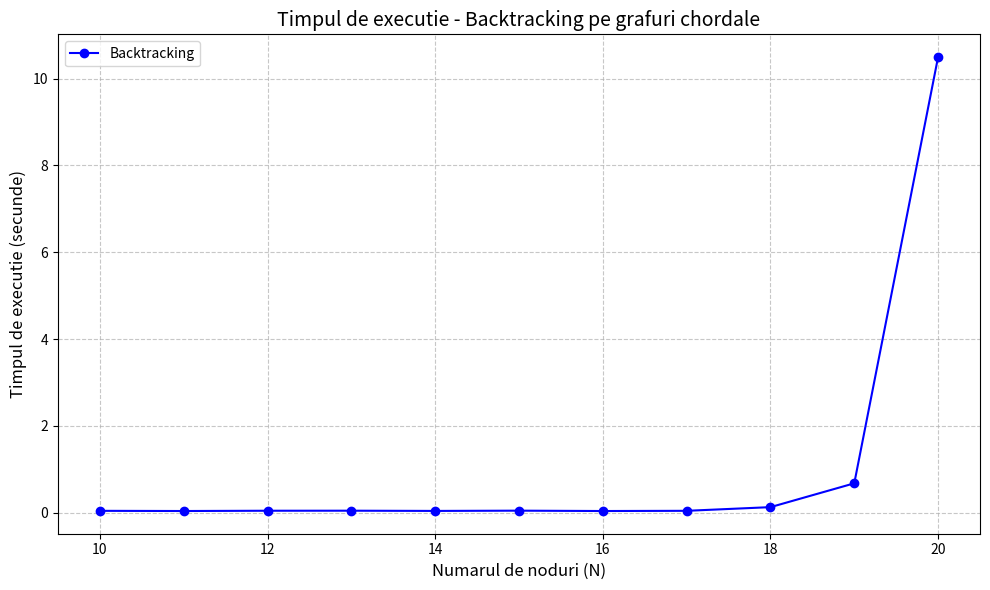
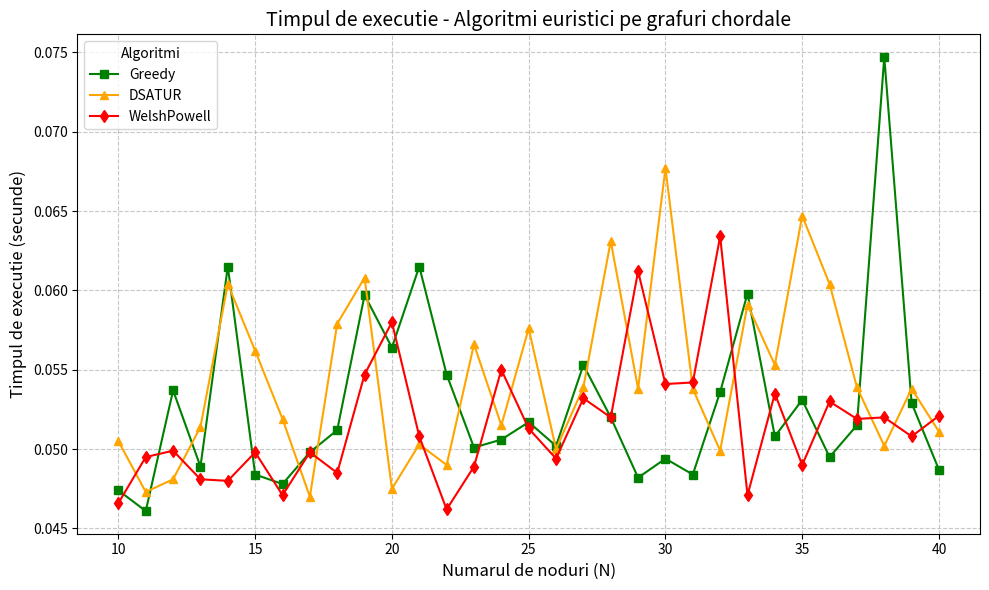

Write Python code to recreate these figures, in order.
import matplotlib.pyplot as plt

nodes_chordal = [10, 11, 12, 13, 14, 15, 16, 17, 18, 19, 20, 21, 22, 23, 24, 25, 26, 27, 28, 29, 30, 31, 32, 33, 34, 35, 36, 37, 38, 39, 40]
backtracking_times_chordal = [0.0424, 0.0382, 0.0445, 0.0455, 0.0403, 0.0463, 0.0380, 0.0428, 0.1274, 0.6766, 10.4985]
greedy_times_chordal = [0.0474, 0.0461, 0.0537, 0.0489, 0.0615, 0.0484, 0.0478, 0.0498, 0.0512, 0.0597, 0.0564, 0.0615, 0.0547, 0.0501, 0.0506, 0.0517, 0.0502, 0.0553, 0.0520, 0.0482, 0.0494, 0.0484, 0.0536, 0.0598, 0.0508, 0.0531, 0.0495, 0.0515, 0.0747, 0.0529, 0.0487]
dsatur_times_chordal = [0.0505, 0.0473, 0.0481, 0.0514, 0.0604, 0.0562, 0.0519, 0.0470, 0.0579, 0.0608, 0.0475, 0.0503, 0.0490, 0.0566, 0.0515, 0.0576, 0.0500, 0.0539, 0.0631, 0.0538, 0.0677, 0.0538, 0.0499, 0.0591, 0.0553, 0.0647, 0.0604, 0.0539, 0.0502, 0.0538, 0.0511]
welshpowell_times_chordal = [0.0466, 0.0495, 0.0499, 0.0481, 0.0480, 0.0498, 0.0471, 0.0498, 0.0485, 0.0547, 0.0580, 0.0508, 0.0462, 0.0489, 0.0550, 0.0513, 0.0494, 0.0532, 0.0520, 0.0612, 0.0541, 0.0542, 0.0634, 0.0471, 0.0535, 0.0490, 0.0530, 0.0519, 0.0520, 0.0508, 0.0521]

plt.figure(figsize=(10, 6))

# Backtracking
plt.plot(nodes_chordal[:len(backtracking_times_chordal)], backtracking_times_chordal, 
         marker='o', color='blue', label='Backtracking')

plt.title("Timpul de executie - Backtracking pe grafuri chordale", fontsize=14)
plt.xlabel("Numarul de noduri (N)", fontsize=12)
plt.ylabel("Timpul de executie (secunde)", fontsize=12)
plt.legend()
plt.grid(True, linestyle='--', alpha=0.7)
plt.tight_layout()
plt.show()

plt.figure(figsize=(10, 6))

# Greedy, DSATUR, WelshPowell
plt.plot(nodes_chordal, greedy_times_chordal[:len(nodes_chordal)], marker='s', color='green', label='Greedy')
plt.plot(nodes_chordal, dsatur_times_chordal[:len(nodes_chordal)], marker='^', color='orange', label='DSATUR')
plt.plot(nodes_chordal, welshpowell_times_chordal[:len(nodes_chordal)], marker='d', color='red', label='WelshPowell')

plt.title("Timpul de executie - Algoritmi euristici pe grafuri chordale", fontsize=14)
plt.xlabel("Numarul de noduri (N)", fontsize=12)
plt.ylabel("Timpul de executie (secunde)", fontsize=12)
plt.legend(title="Algoritmi")
plt.grid(True, linestyle='--', alpha=0.7)
plt.tight_layout()
plt.show()
